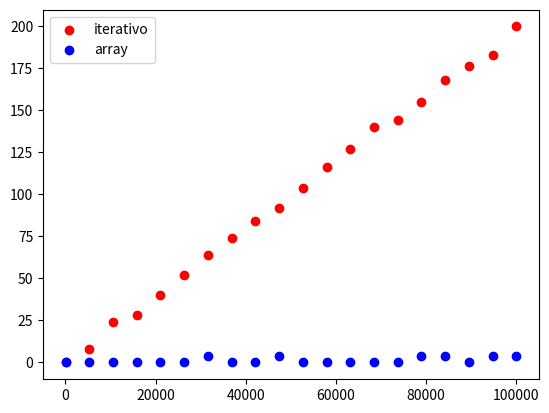

Generate this figure with matplotlib:
import time
import numpy as np
import scipy.integrate
import matplotlib.pyplot as plt

def integra_mc(fun, a, b, num_puntos = 10000):
    dentro = 0
    max = np.amax(fun(np.linspace(a,b,num_puntos)))

    tic = time.process_time()

    for i in range(num_puntos):
        x = np.random.uniform(a, b)
        y = np.random.uniform(0, max)
        if (fun(x) < y):
            dentro = dentro + 1

    toc = time.process_time()
    return 1000 * (toc-tic)
    #return (dentro/num_puntos) * (b-a) * max

def integra_mc_vec(fun, a, b, num_puntos = 10000):
    max = np.amax(fun(np.linspace(a,b,num_puntos)))

    tic = time.process_time()

    x = np.random.uniform(a, b, num_puntos)
    y = fun(x)
    yrand = np.random.uniform(0, max, num_puntos)
    
    toc = time.process_time()
    return 1000 * (toc-tic)
    #return (sum(yrand<y)/num_puntos) * (b-a) * max

def compara_tiempos():
    sizes = np.linspace(10, 100000, 20, dtype=int)
    times_it = []
    times_vec = []
    for size in sizes:
        times_it += [integra_mc(funcion, 1, 10, size)]
        times_vec += [integra_mc_vec(funcion, 1, 10, size)]
    
    plt.figure()
    plt.scatter(sizes, times_it, c='red', label='iterativo')
    plt.scatter(sizes, times_vec, c='blue', label='array')
    plt.legend()
    plt.savefig('time.png')
    plt.show()
    print("sacabo")


def funcion(x):
    return 2*x

compara_tiempos()
# a = scipy.integrate.quad(funcion, 0, 100)
# b = integra_mc_vec(funcion, 0, 100, 1000000)
# print(a)
# print(b)

